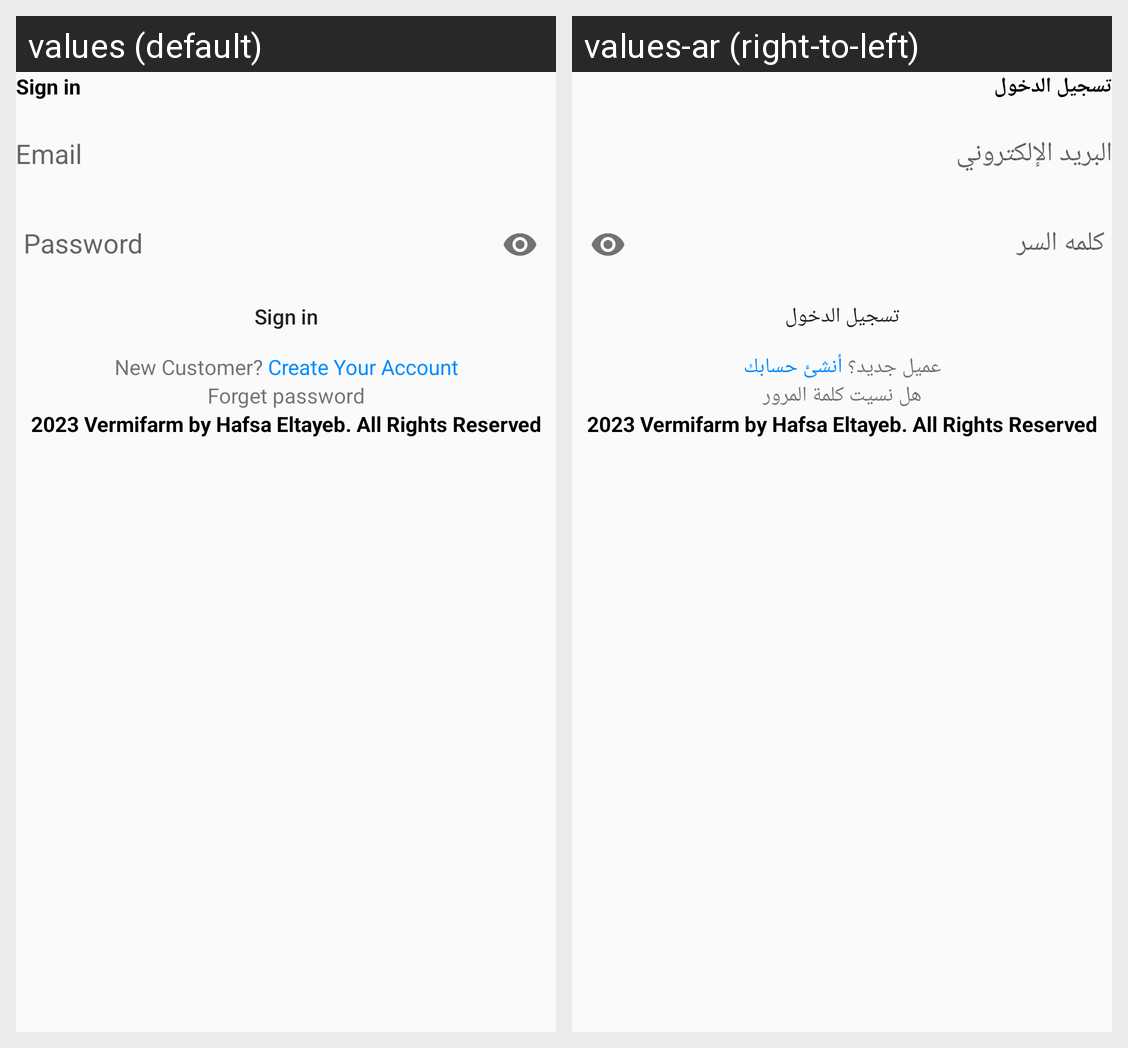

For this localized Android screen grid, give each drawn string resource with its value in every locale shown.
Android screen res/layout/activity_login.xml rendered under 2 locales, left to right: values (default), values-ar (right-to-left). Device: Nexus 5 (rendered at 1080×1920; each locale shown at half size, 540×960, under a caption strip naming it); theme AppTheme.
Strings drawn on this screen, with the default value and each locale's value (text and hints the layout hard-codes, and strings that could not be matched under every locale, appear in the picture but are not listed):

sign_in
  values: Sign in
  values-ar: تسجيل الدخول

new_customer_create_your_account
  values: New Customer? Create Your Account
  values-ar: عميل جديد؟ أنشئ حسابك

forget_password
  values: Forget password
  values-ar: هل نسيت كلمة المرور

_2023_vermifarm
  values: 2023 Vermifarm by Hafsa Eltayeb. All Rights Reserved
  values-ar: 2023 Vermifarm by Hafsa Eltayeb. All Rights Reserved  [not translated; the default value is used]
